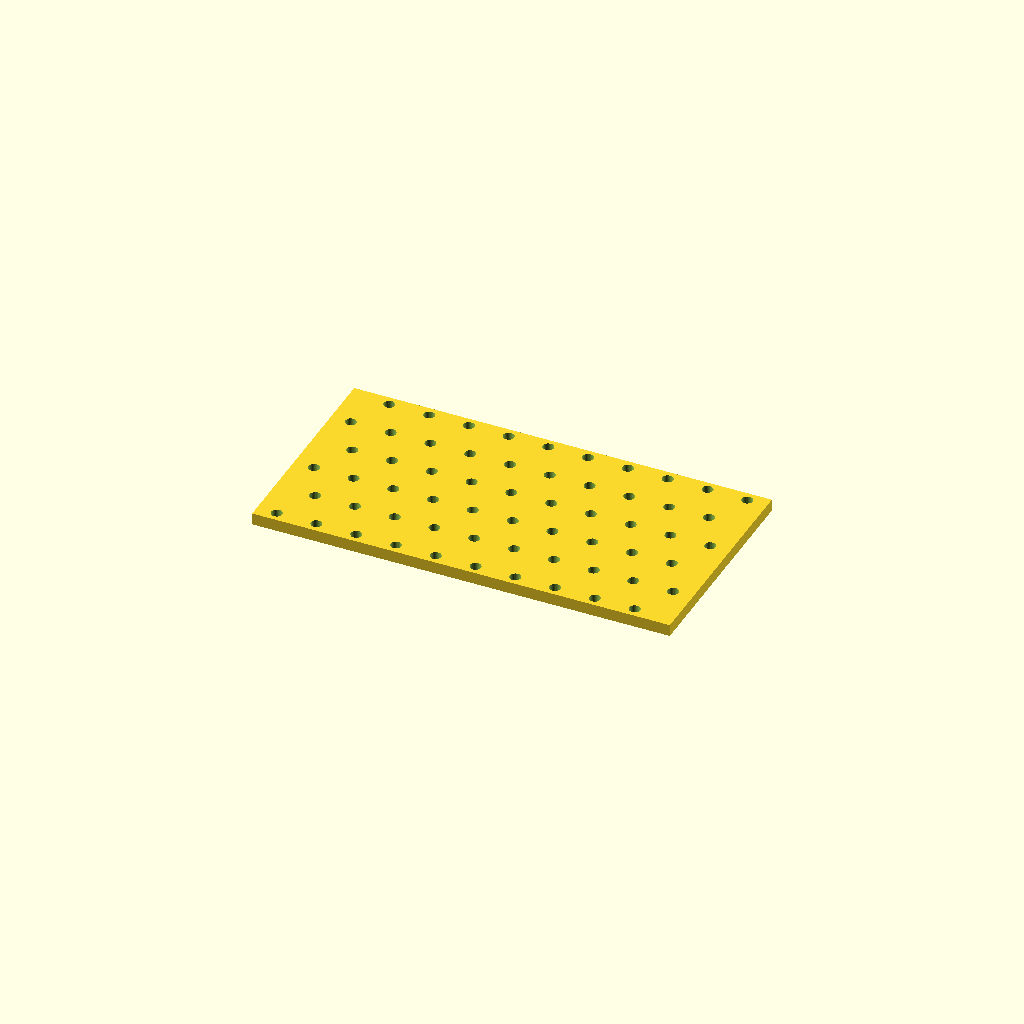
Cell 1: rendered with the file's own defaults.
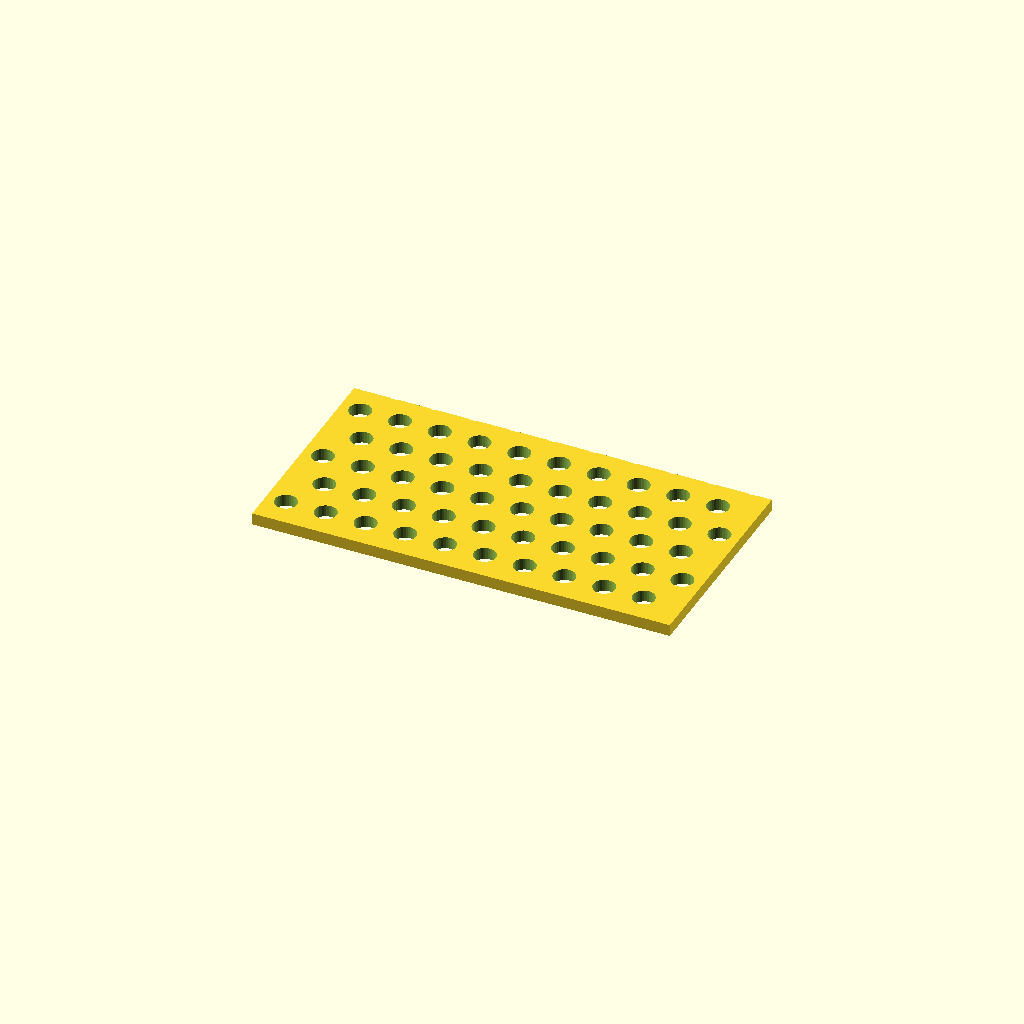
Cell 2: hole_d = 11 (everything else at default).
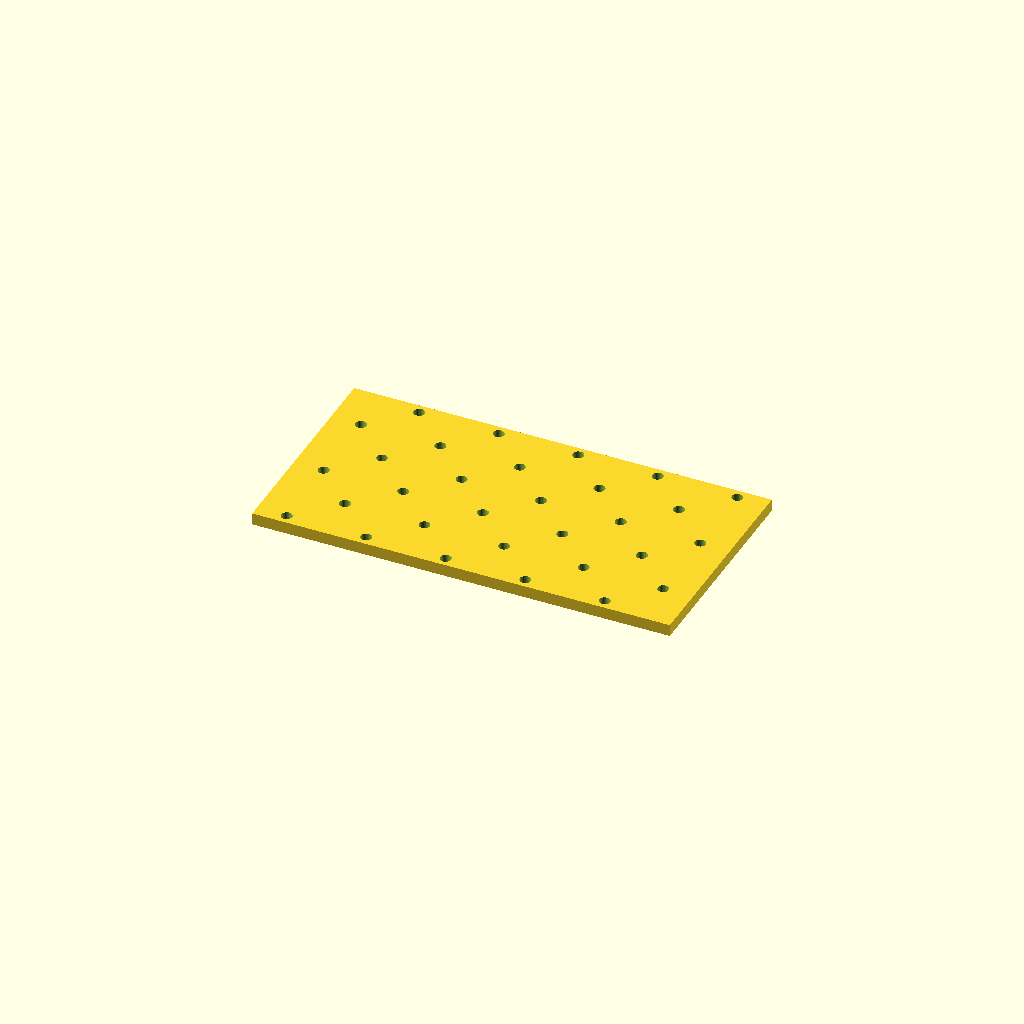
Cell 3: pitch_x = 40 (everything else at default).
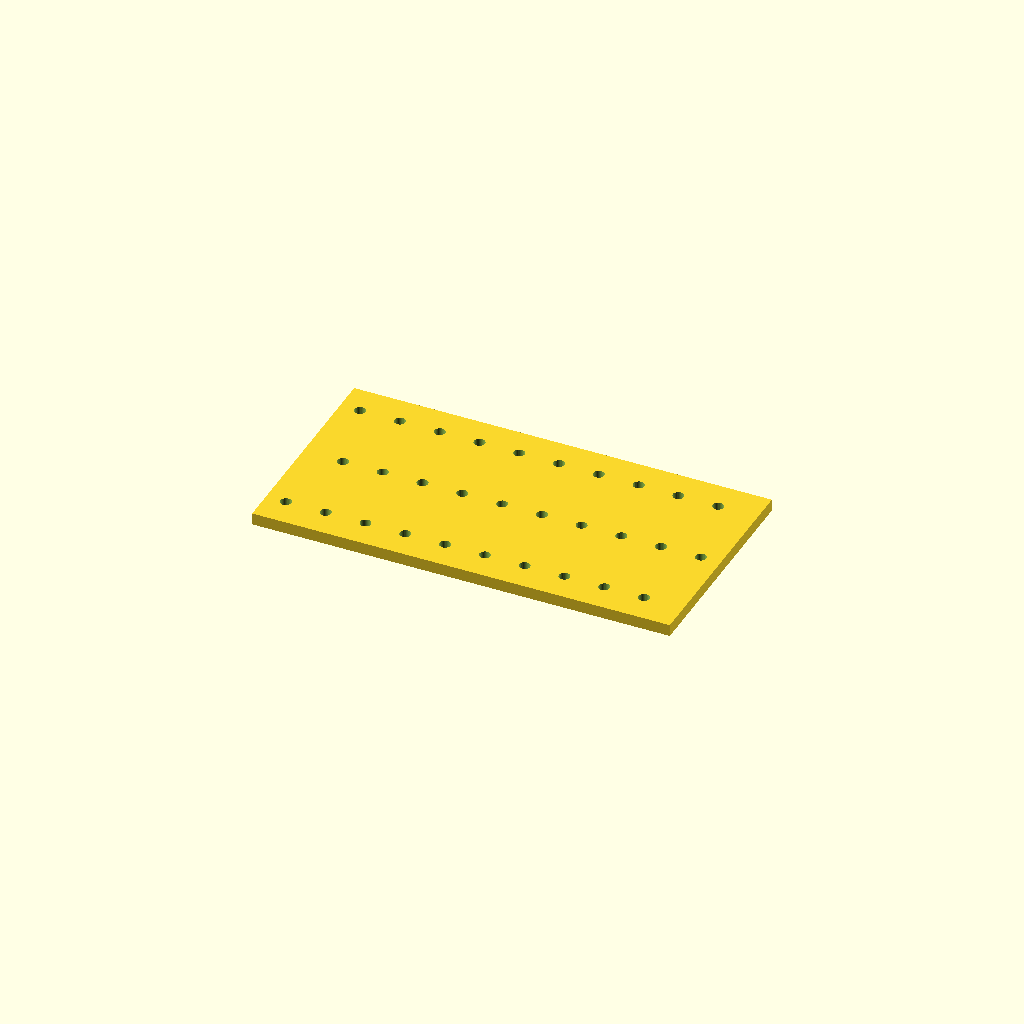
Cell 4: the same model with pitch_y = 40.
All cells are drawn from one camera (rotation 55°, 0°, 25°, orthographic, colour scheme Cornfield), so only the parameter changes between them.
OpenSCAD source file optional_data/data/place1/perfpanels/part_0187.scad:
$fn = 32;

// ----------------------------------------------------------------------
// Perforated panel 210 x 110 x 6
// 6 x 10 Ø5.5 holes, checker layout
// ----------------------------------------------------------------------

// --- parameters (mm) ---
panel = [210, 110, 6];  // overall size (x, y, z)
hole_d = 5.5;           // hole diameter
pitch_x = 20;           // hole pitch along X
pitch_y = 20;           // hole pitch along Y

// --- derived feature positions (mm) ---
margin = hole_d / 2 + 2;            // = 4.75   clearance from the panel edge
row_offset = pitch_x / 2;           // = 10   shift of every other row
cols = floor((panel[0] - 2 * margin - row_offset) / pitch_x) + 1;  // = 10   how many columns fit in X
rows = floor((panel[1] - 2 * margin) / pitch_y) + 1;  // = 6   how many rows fit in Y
span_x = (cols - 1) * pitch_x + row_offset;  // = 190   width of the field
span_y = (rows - 1) * pitch_y;      // = 100   height of the field
origin_x = -span_x / 2;             // = -95   X of the first hole
origin_y = -span_y / 2;             // = -50   Y of the first row
holes = rows * cols;                // = 60   holes in total
feature_centers = [
  [origin_x + 0 * pitch_x, origin_y + 0 * pitch_y],
  [origin_x + 1 * pitch_x, origin_y + 0 * pitch_y],
  [origin_x + 2 * pitch_x, origin_y + 0 * pitch_y],
  [origin_x + 3 * pitch_x, origin_y + 0 * pitch_y],
  [origin_x + 4 * pitch_x, origin_y + 0 * pitch_y],
  [origin_x + 5 * pitch_x, origin_y + 0 * pitch_y],
  [origin_x + 6 * pitch_x, origin_y + 0 * pitch_y],
  [origin_x + 7 * pitch_x, origin_y + 0 * pitch_y],
  [origin_x + 8 * pitch_x, origin_y + 0 * pitch_y],
  [origin_x + 9 * pitch_x, origin_y + 0 * pitch_y],
  [origin_x + row_offset + 0 * pitch_x, origin_y + 1 * pitch_y],
  [origin_x + row_offset + 1 * pitch_x, origin_y + 1 * pitch_y],
  [origin_x + row_offset + 2 * pitch_x, origin_y + 1 * pitch_y],
  [origin_x + row_offset + 3 * pitch_x, origin_y + 1 * pitch_y],
  [origin_x + row_offset + 4 * pitch_x, origin_y + 1 * pitch_y],
  [origin_x + row_offset + 5 * pitch_x, origin_y + 1 * pitch_y],
  [origin_x + row_offset + 6 * pitch_x, origin_y + 1 * pitch_y],
  [origin_x + row_offset + 7 * pitch_x, origin_y + 1 * pitch_y],
  [origin_x + row_offset + 8 * pitch_x, origin_y + 1 * pitch_y],
  [origin_x + row_offset + 9 * pitch_x, origin_y + 1 * pitch_y],
  [origin_x + 0 * pitch_x, origin_y + 2 * pitch_y],
  [origin_x + 1 * pitch_x, origin_y + 2 * pitch_y],
  [origin_x + 2 * pitch_x, origin_y + 2 * pitch_y],
  [origin_x + 3 * pitch_x, origin_y + 2 * pitch_y],
  [origin_x + 4 * pitch_x, origin_y + 2 * pitch_y],
  [origin_x + 5 * pitch_x, origin_y + 2 * pitch_y],
  [origin_x + 6 * pitch_x, origin_y + 2 * pitch_y],
  [origin_x + 7 * pitch_x, origin_y + 2 * pitch_y],
  [origin_x + 8 * pitch_x, origin_y + 2 * pitch_y],
  [origin_x + 9 * pitch_x, origin_y + 2 * pitch_y],
  [origin_x + row_offset + 0 * pitch_x, origin_y + 3 * pitch_y],
  [origin_x + row_offset + 1 * pitch_x, origin_y + 3 * pitch_y],
  [origin_x + row_offset + 2 * pitch_x, origin_y + 3 * pitch_y],
  [origin_x + row_offset + 3 * pitch_x, origin_y + 3 * pitch_y],
  [origin_x + row_offset + 4 * pitch_x, origin_y + 3 * pitch_y],
  [origin_x + row_offset + 5 * pitch_x, origin_y + 3 * pitch_y],
  [origin_x + row_offset + 6 * pitch_x, origin_y + 3 * pitch_y],
  [origin_x + row_offset + 7 * pitch_x, origin_y + 3 * pitch_y],
  [origin_x + row_offset + 8 * pitch_x, origin_y + 3 * pitch_y],
  [origin_x + row_offset + 9 * pitch_x, origin_y + 3 * pitch_y],
  [origin_x + 0 * pitch_x, origin_y + 4 * pitch_y],
  [origin_x + 1 * pitch_x, origin_y + 4 * pitch_y],
  [origin_x + 2 * pitch_x, origin_y + 4 * pitch_y],
  [origin_x + 3 * pitch_x, origin_y + 4 * pitch_y],
  [origin_x + 4 * pitch_x, origin_y + 4 * pitch_y],
  [origin_x + 5 * pitch_x, origin_y + 4 * pitch_y],
  [origin_x + 6 * pitch_x, origin_y + 4 * pitch_y],
  [origin_x + 7 * pitch_x, origin_y + 4 * pitch_y],
  [origin_x + 8 * pitch_x, origin_y + 4 * pitch_y],
  [origin_x + 9 * pitch_x, origin_y + 4 * pitch_y],
  [origin_x + row_offset + 0 * pitch_x, origin_y + 5 * pitch_y],
  [origin_x + row_offset + 1 * pitch_x, origin_y + 5 * pitch_y],
  [origin_x + row_offset + 2 * pitch_x, origin_y + 5 * pitch_y],
  [origin_x + row_offset + 3 * pitch_x, origin_y + 5 * pitch_y],
  [origin_x + row_offset + 4 * pitch_x, origin_y + 5 * pitch_y],
  [origin_x + row_offset + 5 * pitch_x, origin_y + 5 * pitch_y],
  [origin_x + row_offset + 6 * pitch_x, origin_y + 5 * pitch_y],
  [origin_x + row_offset + 7 * pitch_x, origin_y + 5 * pitch_y],
  [origin_x + row_offset + 8 * pitch_x, origin_y + 5 * pitch_y],
  [origin_x + row_offset + 9 * pitch_x, origin_y + 5 * pitch_y]
];   // hole centres, used verbatim by the cutter loop

// panel outline, every hole through
difference() {
  cube(panel, center = true);
  for (centre = feature_centers)
    translate([centre[0], centre[1], 0])
      cylinder(d = hole_d, h = panel[2] + 2, center = true);
}
Customizer parameters (derived from the source; name, type, default, range or options):
panel: vector, default [210, 110, 6]
hole_d: number, default 5.5
pitch_x: number, default 20
pitch_y: number, default 20
